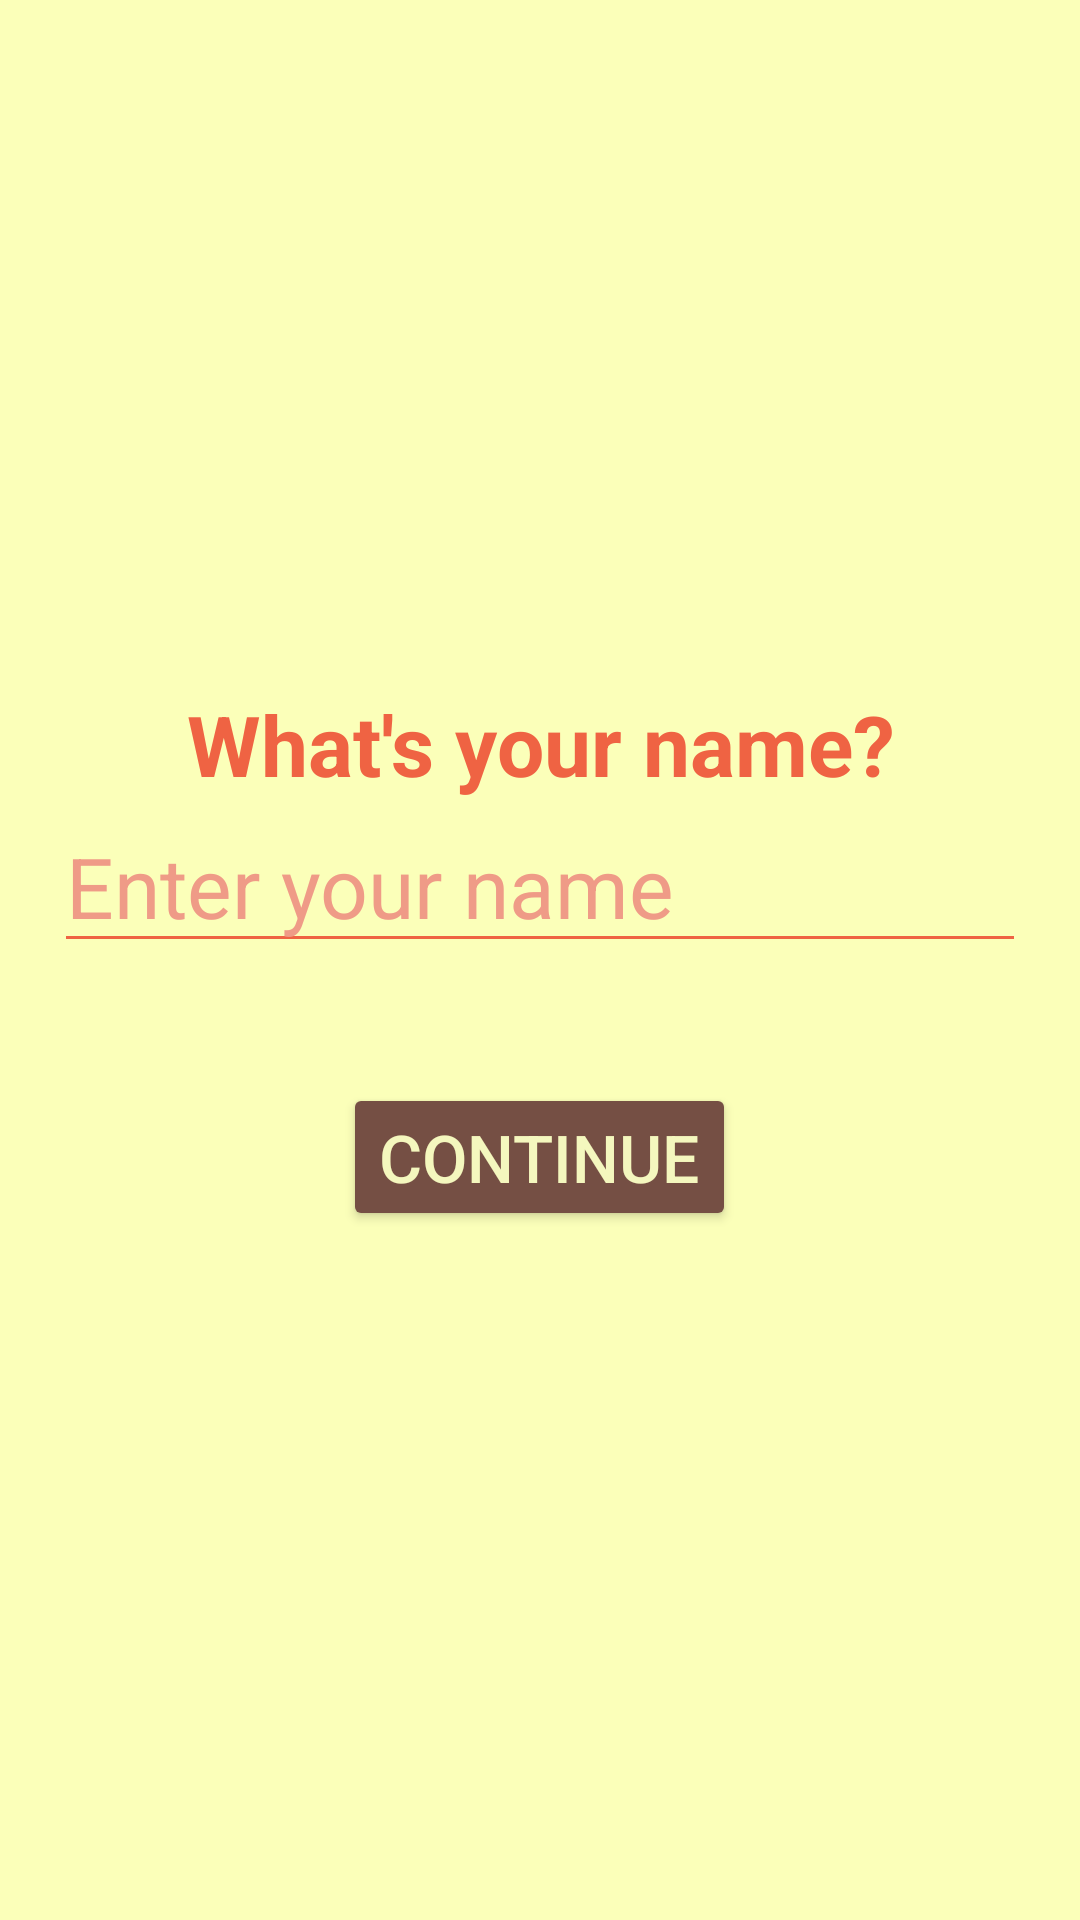

Layout XML and referenced resources for this Android screen:
<!-- AndroidManifest.xml: application theme Theme.ProjectG05 -->
<!-- res/layout/activity_user_name.xml -->
<?xml version="1.0" encoding="utf-8"?>
<LinearLayout xmlns:android="http://schemas.android.com/apk/res/android"
    xmlns:app="http://schemas.android.com/apk/res-auto"
    xmlns:tools="http://schemas.android.com/tools"
    android:id="@+id/main"
    android:layout_width="match_parent"
    android:layout_height="match_parent"
    android:background="#FBFFB9"
    android:gravity="center"
    android:orientation="vertical"
    android:padding="18sp"
    tools:context=".UserNameActivity">

    <TextView
        android:id="@+id/tvWelcomeMsg"
        android:layout_width="match_parent"
        android:layout_height="wrap_content"
        android:text="What's your name?"
        android:textColor="#EF6343"
        android:textAlignment="center"
        android:textSize="28sp"
        android:textStyle="bold" />

    <EditText
        android:id="@+id/etName"
        android:layout_width="match_parent"
        android:layout_height="wrap_content"
        android:hint="Enter your name"
        android:textColor="#EF6343"
        android:textColorHint="#EF9B87"
        android:backgroundTint="#EF6343"
        android:textSize="28sp" />

    <Button
        android:id="@+id/btnContinue"
        android:layout_width="wrap_content"
        android:layout_height="wrap_content"
        android:layout_marginTop="40dp"
        android:text="Continue"
        android:textColor="#F4F7BE"
        android:backgroundTint="#754F44"
        android:textAlignment="center"
        android:textSize="22sp" />

</LinearLayout>
<!-- resources referenced by this layout -->
<resources>
  <style name="Theme.ProjectG05" parent="Base.Theme.ProjectG05" />
  <style name="Base.Theme.ProjectG05" parent="Theme.Material3.DayNight.NoActionBar">
          
          
      </style>
</resources>
